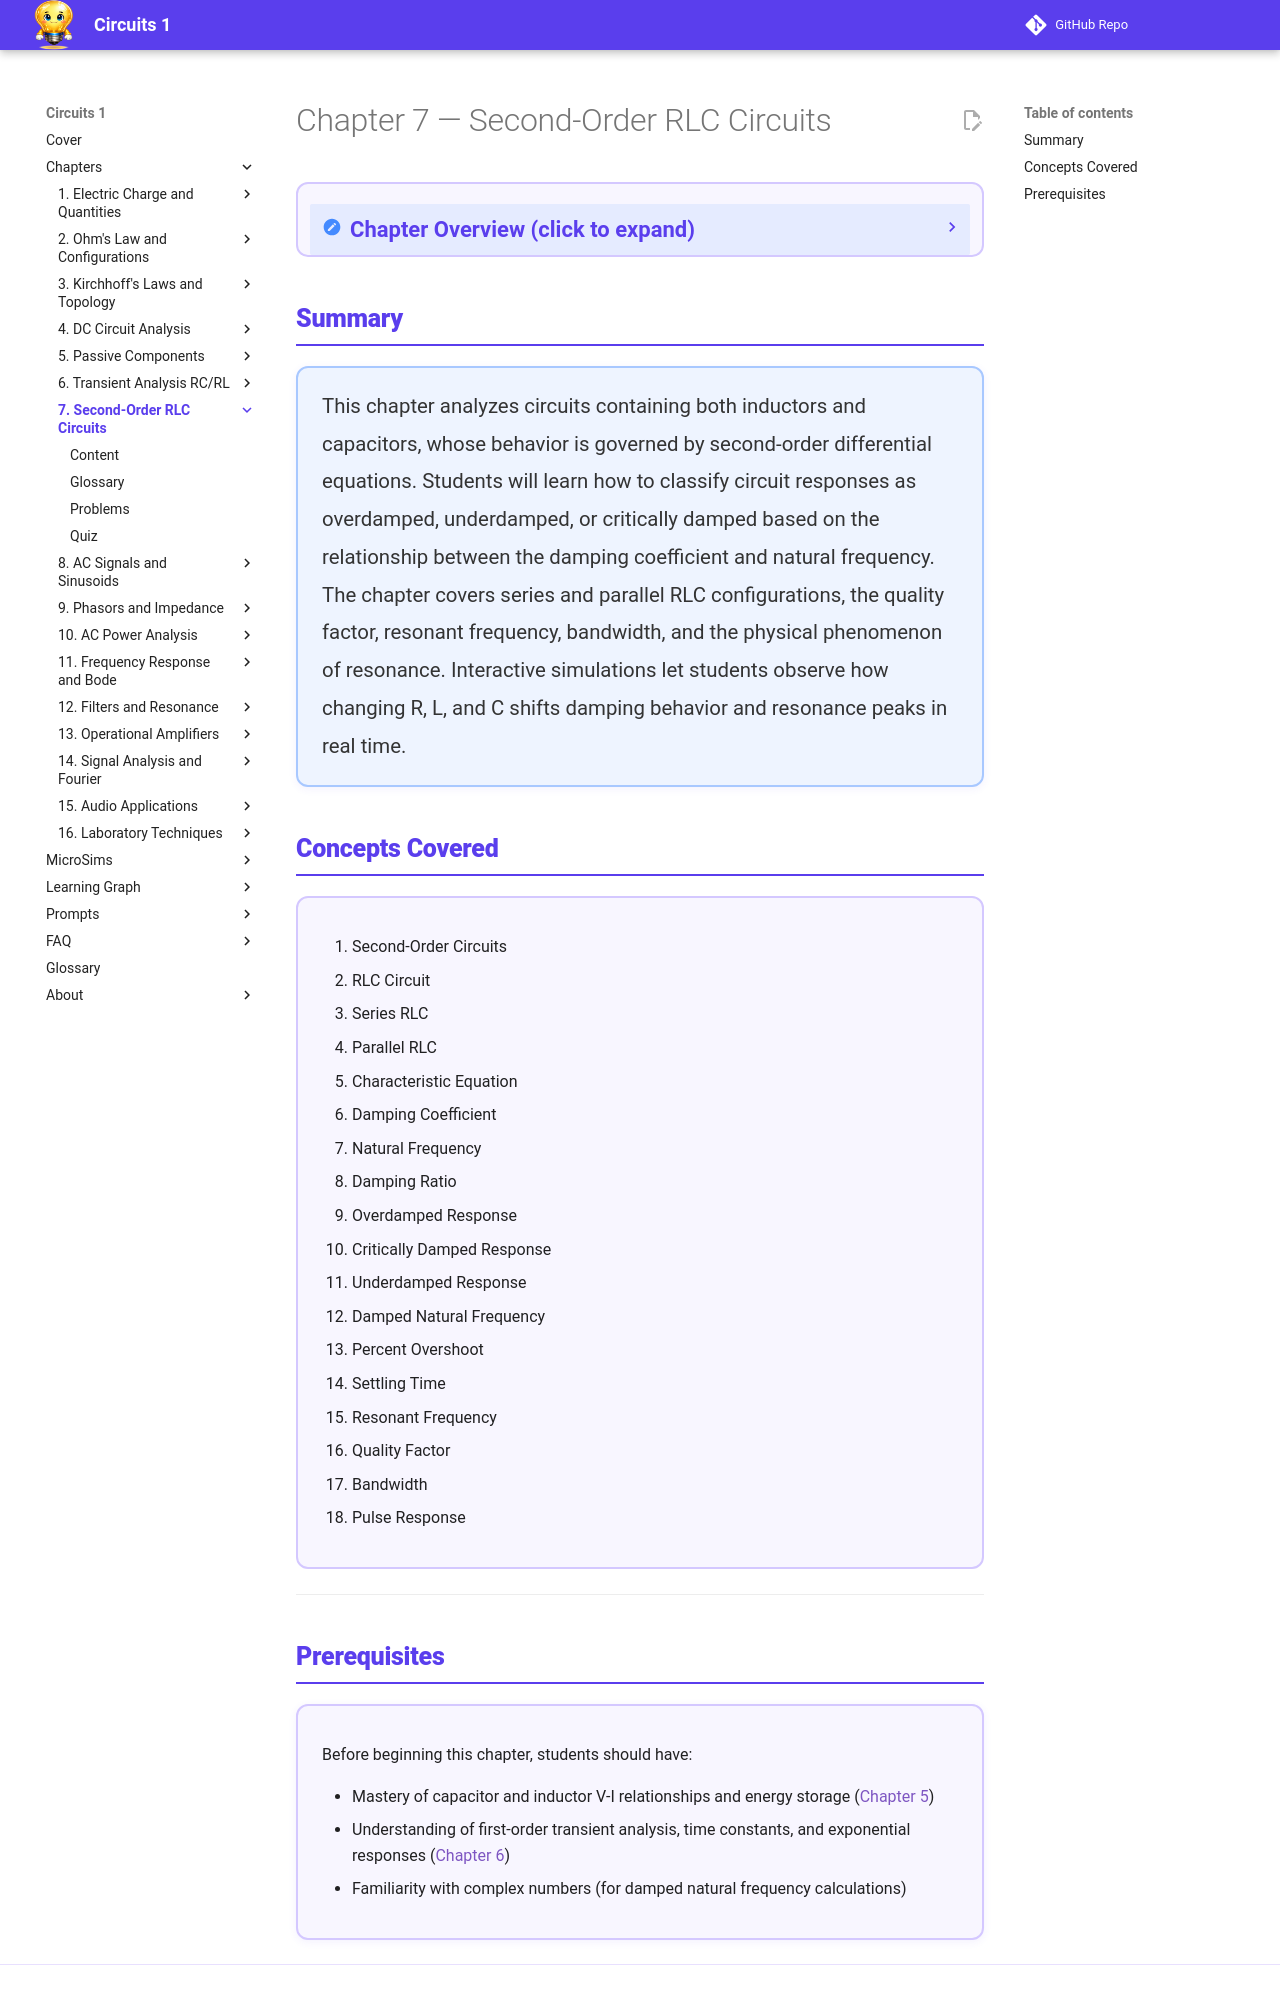

repository: dmccreary/circuits · page: chapters/07-second-order-rlc-circuits/index.html · generator: mkdocs

---
title: Chapter 7 — Second-Order RLC Circuits
description: Damping, natural frequency, resonance, and quality factor in circuits with both capacitors and inductors
generated_by: claude skill chapter-content-generator
date: 2026-04-14
version: 0.05
---

<div class="unit1-styled" markdown>

# Chapter 7 — Second-Order RLC Circuits

<details class="video-overview">
<summary><strong>Chapter Overview</strong> (click to expand)</summary>

If first-order RC and RL circuits are like a polite conversation — one thing leads smoothly to another — then second-order RLC circuits are like a heated debate. Things can swing back and forth, overshoot their targets, or even oscillate indefinitely. Welcome to the world where circuits get *dramatic*.

When both a capacitor and an inductor share the same circuit, energy sloshes back and forth between the electric field of the capacitor and the magnetic field of the inductor. Add some resistance, and the oscillation gradually dies out. The mathematics that describes this behavior — the second-order differential equation — is the same mathematics that governs car suspensions, tuning forks, radio receivers, and earthquake dampers.

This chapter introduces the three damping regimes (overdamped, critically damped, underdamped), the natural frequency \(\omega_0\), the damping ratio \(\zeta\), and the quality factor \(Q\). It culminates in resonance — the remarkable phenomenon where an RLC circuit amplifies signals at a specific frequency and rejects all others.

**Key Takeaways**

1. The damping ratio \(\zeta = \alpha/\omega_0\) determines the character of the response: overdamped (\(\zeta > 1\)) creeps slowly, critically damped (\(\zeta = 1\)) settles fastest without overshoot, and underdamped (\(\zeta < 1\)) oscillates.
2. The natural frequency \(\omega_0 = 1/\sqrt{LC}\) depends only on L and C; resistance controls how quickly oscillations die but not their frequency.
3. The quality factor \(Q = \omega_0 L / R = 1/(2\zeta)\) quantifies sharpness of resonance: higher Q means narrower bandwidth and more selective frequency response.

</details>

## Summary

<div style="background: #EEF4FF; border: 2px solid #A8C8FF; border-radius: 12px; padding: 20px 24px; margin: 1rem 0; box-shadow: 0 2px 8px rgba(90,61,237,0.07);">
<p style="color: #333; line-height: 1.85; font-size: 1.02rem; margin: 0;">
This chapter analyzes circuits containing both inductors and capacitors, whose behavior is governed by second-order differential equations. Students will learn how to classify circuit responses as overdamped, underdamped, or critically damped based on the relationship between the damping coefficient and natural frequency. The chapter covers series and parallel RLC configurations, the quality factor, resonant frequency, bandwidth, and the physical phenomenon of resonance. Interactive simulations let students observe how changing R, L, and C shifts damping behavior and resonance peaks in real time.
</p>
</div>

## Concepts Covered

<div style="background: #F8F6FF; border: 2px solid #D4C8FF; border-radius: 12px; padding: 20px 24px; margin: 1rem 0;" markdown>

1. Second-Order Circuits
2. RLC Circuit
3. Series RLC
4. Parallel RLC
5. Characteristic Equation
6. Damping Coefficient
7. Natural Frequency
8. Damping Ratio
9. Overdamped Response
10. Critically Damped Response
11. Underdamped Response
12. Damped Natural Frequency
13. Percent Overshoot
14. Settling Time
15. Resonant Frequency
16. Quality Factor
17. Bandwidth
18. Pulse Response

</div>

---
